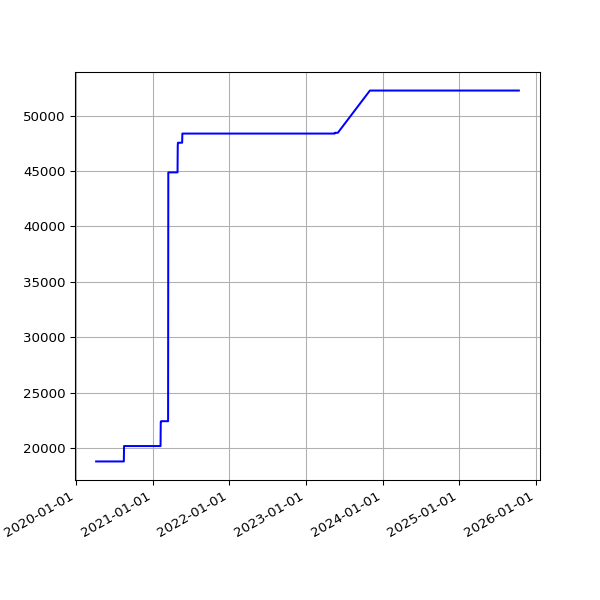

Source data for this figure (header and first rows):
date, value
2020-04-06 14:55:48 +0100, 18806
2020-04-07 14:56:56 +0100, 18806
2020-04-08 15:02:31 +0100, 18806
2020-04-09 14:53:16 +0100, 18806
2020-04-10 14:52:04 +0100, 18806
2020-04-11 14:48:24 +0100, 18806
2020-04-12 14:47:34 +0100, 18806
2020-04-13 14:50:41 +0100, 18806
2020-04-14 14:46:21 +0100, 18806
2020-04-15 14:56:15 +0100, 18806
2020-04-16 15:00:16 +0100, 18806
2020-04-17 15:21:56 +0100, 18806
2020-04-18 14:46:18 +0100, 18806
2020-04-19 14:43:03 +0100, 18806
2020-04-20 14:44:43 +0100, 18806
2020-04-21 14:47:49 +0100, 18806
2020-04-22 14:52:17 +0100, 18806
2020-04-23 14:52:00 +0100, 18806
2020-04-24 14:52:20 +0100, 18806
2020-04-25 14:50:30 +0100, 18806
2020-04-26 14:46:13 +0100, 18806
2020-04-27 14:47:18 +0100, 18806
2020-04-28 14:54:20 +0100, 18806
2020-04-29 14:52:36 +0100, 18806
2020-04-30 15:02:37 +0100, 18806
2020-05-01 14:52:08 +0100, 18806
2020-05-02 14:47:17 +0100, 18806
2020-05-03 14:58:38 +0100, 18806
2020-05-04 14:56:42 +0100, 18806
2020-05-05 15:20:52 +0100, 18806
2020-05-06 15:00:36 +0100, 18806
2020-05-07 14:55:14 +0100, 18806
2020-05-08 14:58:51 +0100, 18806
2020-05-09 14:53:31 +0100, 18806
2020-05-10 14:57:50 +0100, 18806
2020-05-11 14:58:37 +0100, 18806
2020-05-12 14:59:51 +0100, 18806
2020-05-13 15:05:42 +0100, 18806
2020-05-14 15:08:14 +0100, 18806
2020-05-15 15:05:09 +0100, 18806
2020-05-16 15:01:11 +0100, 18806
2020-05-17 14:52:59 +0100, 18806
2020-05-18 14:59:10 +0100, 18806
2020-05-19 15:25:51 +0100, 18806
2020-05-20 14:56:45 +0100, 18806
2020-05-21 14:57:19 +0100, 18806
2020-05-22 14:54:52 +0100, 18806
2020-05-23 14:53:52 +0100, 18806
2020-05-24 14:51:52 +0100, 18806
2020-05-25 14:55:26 +0100, 18806
2020-05-26 14:58:58 +0100, 18806
2020-05-27 14:59:15 +0100, 18806
2020-05-28 15:39:35 +0100, 18806
2020-05-29 14:54:04 +0100, 18806
2020-05-30 14:53:12 +0100, 18806
2020-05-31 14:54:20 +0100, 18806
2020-06-01 14:58:22 +0100, 18806
2020-06-02 15:07:51 +0100, 18806
2020-06-03 14:51:31 +0100, 18806
2020-06-04 15:01:11 +0100, 18806
... 1,465 more rows
